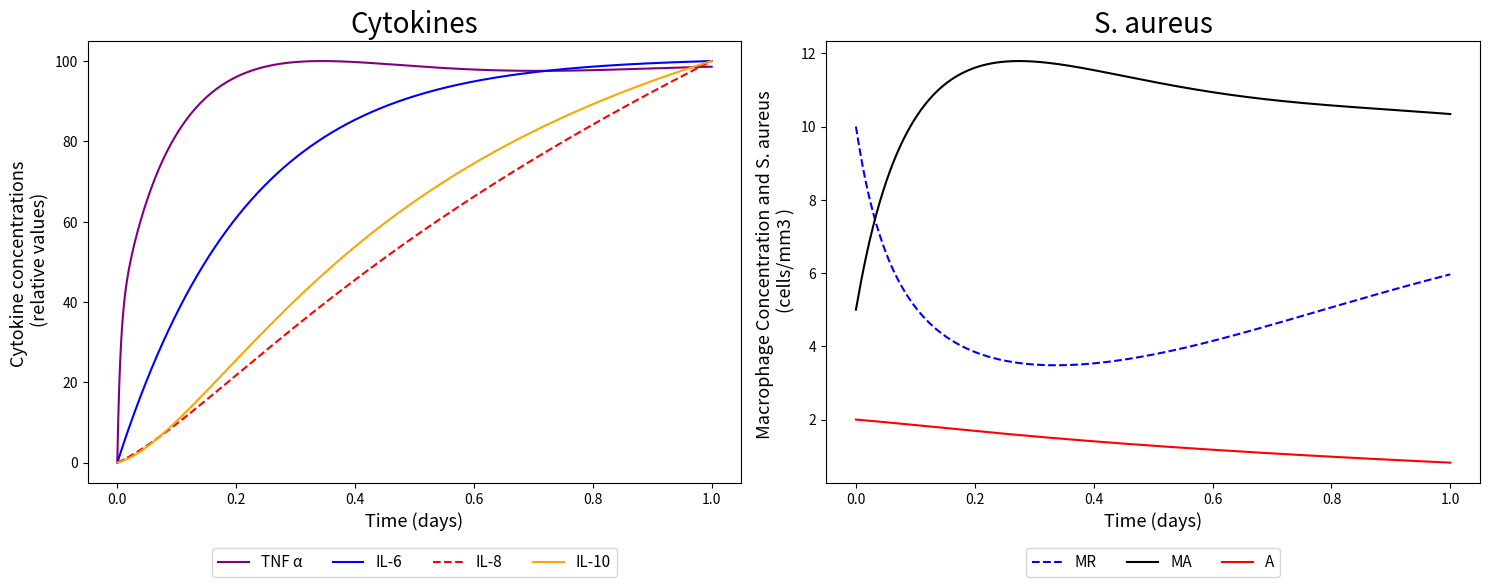
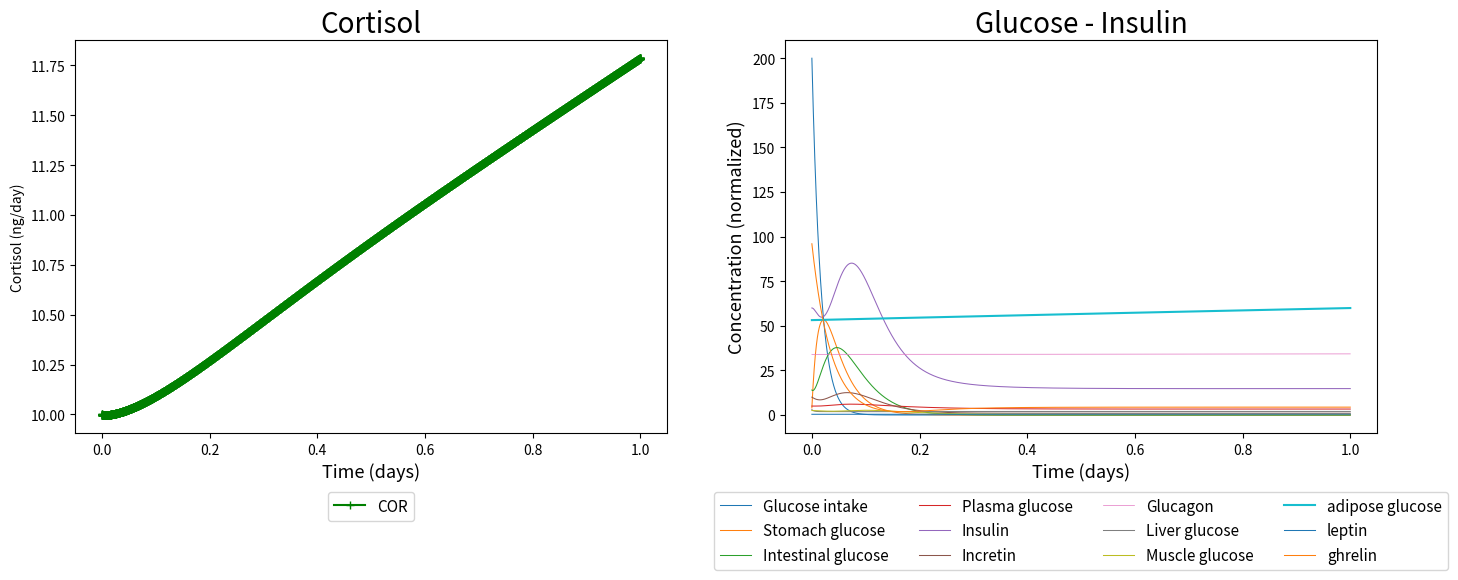

Write Python code to recreate these figures, in order.
# -*- coding: utf-8 -*-
"""TEST_ all models together.ipynb

Automatically generated by Colaboratory.

Original file is located at
    https://colab.research.google.com/<link-removed>
"""

from scipy.integrate import odeint
import matplotlib.pyplot as plt
import numpy as np
import math

"""## Mathematical model of the immune response activation including cortisol and glucose dynamics


#### Obs: All the rates are represented per day
"""

# Initial Conditions by experimental data
day = 1440 #min/day
A = 0                  # Cell/mm3 # S. aureus Bacteria               
MA = 5                 #  -       # Macrophages activated
MR = 10                # Cell/mm3 # Macrophages resting
IL_6 = 0               #          # Interleukin-6 (pro-inflammatory)
IL_8 = 0               #          # Interleukin-8 (pro-inflammatory)
IL_10 = 0.7            #          # Interleukin-10 (anti-inflammatory)
TNF = 0.17             #          # Tumor Necrosis Factor a (pro-inflammatory)     
MR_max = 5             #          # Macrophages resting max  
COR = 10               #          # Test value to Cortisol

# Initial Condition to Elliot ODEs
Si = 4                 # mmol     # Fasting stomach glucose
#Si = 120
Di = 14                # mmol     # Fasting intestine glucose
#Di = 14 
Gi = 5                 # mM       # Fasting plasma glucose
#Gi = 10  
Ii = 60                # pM       # Fasting plasma insulin
#Ii = 120
Wi = 10                # pM       # Fasting plasma incretin
#Wi = 30 
Ei = 34                # pM       # Fasting plasma glucagon
Li = 3                 # mmol     # Fasting liver glucose
Mi = 2.5               # mmol     # Fasting muscle glucose
Ai = 53.19             # mmol     # Fasting intra-adipocitary glucose
Yi = 0.4               # nM       # Fasting plasma leptin
Qi = 120               # pM       # Fasting plasma ghrelin
Hi = 200               # mmol     # Glucose intake
IIi = 20               # pM       # Interstitial Insulin
IGi = 135              # mg/kg    # Interstitial Glucose
G4mi = 50.8472         # -        # Glucose transporter 4 in cytosol
G4i = 49.1528          # -        # Glucose transporter 4 in membrane


# Initial Conditions of Each Equation
y0 = [2, MA, MR, IL_10, IL_6, IL_8, TNF, COR, Si, Di, Gi,
      Ii, Wi, Ei, Li, Mi, Ai, Yi, Qi, Hi, IIi, IGi, G4mi, G4i]

"""## Parameters by Brady et al., (2016):

"""

n_106 = 560            # pg/mL    # Half-maximum value associated with upregulation of IL-10 by IL-6
n_610 = 34.8           # pg/mL    # Half-maximum value associated with downregulation of IL-6 by IL-10
n_66 = 560             # pg/mL    # Half-maximum value associated with the auto-negative feedback of IL-6
n_6TNF = 185           # pg/mL    # Half-maximum value associated with upregulation of IL-6 by TNF-a
n_TNF6 = 560           # pg/mL    # Half-maximum value associated with downregulation of TNF-a by IL-6
n_810 = 17.4           # pg/mL    # Half-maximum value associated with downregulation of IL-8 by IL-10
n_8TNF = 185           # pg/mL    # Half-maximum value associated with upregulation of IL-8 by TNF-a
n_M10 = 4.35           # pg/mL    # 
n_TNF10 = 17.4         # pg/mL    # Half-maximum value associated with downregulation of TNF-a by IL-10
n_MTNF = 0.1           # ?        #  
# n_MTNF = 100  pg/mL (Brady et al., 2016 value)
h_106 = 3.68           # -        # Hill function exponent associated with upregulation of IL-10 by IL-6
h_610 = 4              # -        # Hill function exponent associated with downregulation of IL-6 by IL-10
h_66 = 1               # -        # Hill function exponent associated with auto-negative feedback of IL-6
h_6TNF = 2             # -        # Hill function exponent associated with upregulation of IL-6 by TNF-a
h_TNF6 = 2             # -        # Hill function exponent associated with downregulation of TNF-a by IL-6
h_810 = 1.5            # -        # Hill function exponent associated with downregulation of IL-8 by IL-10
h_8TNF = 3             # -        # Hill function exponent associated with upregulation of IL-8 by TNF-a
h_M10 = 0.3            # -        # 
h_TNF10 = 3            # -        # Hill function exponent associated with downregulation of TNF-a by IL-10
h_MTNF = 3.16          # -        # 
k_MA = 2.51            #          # 
k_MR = 6               #          # 
k_m = 0.0414           #          # 
# k_106 = 0.191 Matlab value
k_106 = 0.0191         # relative cytokine concentration/(day · # of cells)    # Upregulation of IL-10 by IL-6
k_6 = 4.64             # day-1                                                 # Activation rate (per hour) of IL-6
k_6m = 0.01            # relative cytokine concentration/(day · # of cells)    # Upregulation of IL-6 by the activated macrophages
k_6TNF = 0.81          # relative cytokine concentration/(day · # of cells)    # Upregulation of IL-6 by TNF-a
k_8 = 0.464            # day-1                                                 # Activation rate (per hour) of IL-8
k_8m = 0.056           # relative cytokine concentration/(day · # of cells)    # Upregulation of IL-8 by the activated macrophages
k_8TNF = 0.56          # relative cytokine concentration/(day · # of cells)    # Upregulation of IL-8 by TNF-a
k_10 = 1.1             # day-1                                                 # Activation rate (per hour) of IL-10
k_10m = 0.19           # relative cytokine concentration/(day · # of cells)    # Upregulation of IL-10 by the activated macrophages
k_TNF = 200            # day–1                                                 # Activation rate (per hour) of TNF-a
k_TNFM = 1.5           # relative cytokine concentration/(day · # of cells)    # Upregulation of TNF-a by the activated macrophages
k_MTNF = 8.65          # hr-1                                                  # Activation rate of resting macrophages influenced by
q_IL6 = 0.6            # relative concentration                                # The concentration of IL-6 in the absence of a pathogen
q_IL8 = 0.2            # relative concentration                                # The concentration of IL-8 in the absence of a pathogen
q_IL10 = 0.15          # relative concentration                                # The concentration of IL-10 in the absence of a pathogen
q_TNF = 0.14           # relative concentration                                # The concentration of TNF-a in the absence of a pathogendescription

"""## Parameters by Pritchard-Bell, Ari  (2016):"""

# Cortisol parameters - Best values

ktc  = 3.43e0         # ng/(pg·min) # The magnitude of cortisol activation by TNF
kmct = 8.69e1         # ng/mL       # 
kmtc = 2.78e1         # pg/mL       # 
kcd  = 1.55e-1        # min^-1      # Cortisol degradation

"""## Parameters by Quintela et al., (2014):"""

# In Reference: beta_A = 2
beta_A = 0.02                   # 1/day           # Replication rate of the bacteria
k_A = 50.0                      # mm^3/day        # Carrying capacity of the bacteria
m_Mr = 0.033                     # 1/day          # Natural decay rate of the resting macrophages
m_Ma = 0.07                      # 1/day          # Natural decay rate of the activated macrophages

"""*Elliot Code:*
## Parameters by Uluseker C et al, (2018):
"""

# [redacted]
b1 = 0.0059*day           # min^-1              # Insulin independent glucose utilization
b2 = 0.1262*day           # min^-1              # Insulin disappearance rate
b3 = 0.00005*day          # (pM * min)-1        # Insulin dependent glucose utilization
b4 = 0.4543*day           # pM ∕ mM * min       # Glucose dependent insulin secretion
b5 = 0.185*day            # min^-1              # Glucose transfer from liver to plasma
b6 = 0.0102*day           # pM ∕ mmol * min     # Intestine glucose dependent incretin secretion
b7 = 0.03*day             # min^-1              # Incretin disappearance rate
b8 = 0.022*day            # min^-1              # Stomach glucose emptying rate
b9 = 0.022*day            # min^-1              # Glucose transfer rate to the stomach
b10 = 0.022*day           # min^-1              # Intestine glucose emptying rate
b11 = 0.02*day            # min^-1              # Ghrelin disappearance
b12 = 286.6           # pM ∕ min            # The appearance constant for ghrelin
#b12 = 28.66
b13 = 0.0000095*day       # nM / mmol*min*kg    # Leptin secretion rate
b14 = 0.0278*day          # min^-1              # Leptin disappearance
b17 = 0.7*day             # mmol ∕ pM * min     # Ghrelin dependent glucose intake appearance
b18 = 0.35*day                # nM^-1               # Leptin inhibition on glucose intake
b19 = 0.004*day           # (mM * min)^-1       # Glucose effect rate on glucose intake
b21 = 0.00876*day         # mmol ∕ min* pM      # Glucagon action on the liver
b22 = 0.0021*day          # min^-1              # Glucose action on the liver
b23 = 0.08*day            # mmol ∕ min          # Liver glucose constant production
b25 = 0.00026*day         # mmol ∕ min* pM      # Insulin action on the liver
b27 = 0.014*day           # min^-1              # Muscle glucose disappearance
c = 0.1060*day            # (mM * min)^-1       # Incretin dependent insulin secretion
c0 = 1.8854           # pM ∕ min            # Glucagon basal secretion
c1 = 198              # (pM * nM ∕ min)     # Glucose action on Glucagon
c2 = 940.                  # pM                  # Insullin action on glucagon
#c2 = 94
c3 = 0.0554           # min^-1              # Glucagon disappearance
e = 1.0                   #  -                  # Insulin effectiveness
Fat = 22.0                # kg                  # Averaged total fat mass in humans (kg)
a1 = 0.9                  # -                   # Fraction of absorbed glucose
Gb = 5                    # min(G)              # Fasting plasma glucose (Basal level; mM) calculated using min(G)
Ge = 5.0                  # mM                  # Glucose threshold value (mM)
Ib = 46.5                 # min(l)              # Fasting plasma insulin (Basal level; pM) calculated using min(I)
k7a = 51              # min^-1              # Translocation of GLUT4 to the membrane (min^-1)
k7b = 2290           # min^-1              # Translocation of GLUT4 to the cytosol (min^-1)
k8 = 0.5275           # mmol/min            # GLUT4 glucose uptake (mmol/min)
kmG1 = 1.082              # mg/kg               # Dependence on interstitial glucose saturated (mg/kg)
kmG4 = 146.851            #  mg/kg              # Dependence on interstitial glucose saturated (mg/kg)
l = 0.006                  # mmol^-1             # Glucose in stomach dependent decay rate of ghrelin (mmol^-1)
m = 0.04                 # pM^-1               # Insulin dependent decay rate of ghrelin (pM^-1)
p2U = 0.033           # min^-1              # Interstitial insulin rate of change (min^-1)
q1 = 0.0031           # min^-1              # Interstitial glucose elimination rate (min^-1)
q2 = 0.4054           # (mg/kg)/mM.min      # Glucose transger rate from plasma to interstitium ((mg/kg)/mM.min)
r = 0.04*day                 # pM^-1               # Insulin depdent decay rate of glucose intake (pM^-1)
s = 0.03*day              # pM/min              # Incretin constant secretion (pM/min)
v = 15                    # liters              # Glucose distribution volume (liters)
GLUT1 = 0.0283       # mmol/min            # GLUT1 glucose uptake (mmol/min)
AS160_T642P = 43.4059     # ?                   # Substrate of PKB (phosphorylated)

# Simulation Parameters
sim_time = 1        # min/day        # Total time of simulation in min 
deltaT = pow(10, -4)   # -              # Step size

t = np.arange(0,sim_time,deltaT)
#t= np.arange(0,525960) #1 day == 1440min   # 365 year == 525600min
#t= np.arange(0,1400) #24 hours, 1 datapoint per minute ELLIOT

"""## ODE System"""

def f(y, t):
    A = y[0]
    MA = y[1]
    MR = y[2]
    IL10 = y[3]
    IL6 = y[4]
    IL8 = y[5]
    TNF = y[6]
    COR = y[7]
     
    #Elliot ODEs
    Si = y[8] 
    Di = y[9] 
    Gi = y[10]
    Ii = y[11]
    Wi = y[12]
    Ei = y[13]
    Li = y[14]
    Mi = y[15]
    Ai = y[16]
    Yi = y[17]
    Qi = y[18]
    Hi = y[19]
    IIi = y[20]
    IGi = y[21]
    G4mi = y[22]
    G4i = y[23]


    #dAdt = (beta_A * A *(1 - (A / k_A)) - m_A * A * MA)
    dAdt = beta_A * A *(1-A/k_A)  - m_Mr * A * MR - m_Ma * A * MA
    
    dMAdt = ((k_m + k_MTNF * pow(TNF, h_MTNF) / (pow(n_MTNF, h_MTNF) + pow(TNF, h_MTNF)) * (pow(n_M10, h_M10) / (pow(n_M10, h_M10)\
         + pow(IL10, h_M10)))) * MR * A - k_MA * MA)
    
    dMRdt = ((-(k_m + k_MTNF * (pow(TNF, h_MTNF) / (pow(n_MTNF, h_MTNF) + pow(TNF, h_MTNF))) * (pow(n_M10, h_M10) / (pow(n_M10, h_M10)\
         + pow(IL10, h_M10)))) * MR * A + k_MR * MR) + k_MR * MR * (1 - MR / MR_max))
    
    dIL10dt = ((k_10m + k_106 * (pow(IL6, h_106) / (pow(n_106, h_106) + pow(IL6, h_106)))) * MA - k_10 * (IL10 - q_IL10))
    
    dIL6dt = ((k_6m + k_6TNF * (pow(TNF, h_6TNF) / (pow(n_6TNF, h_6TNF) + pow(TNF, h_6TNF))) * (pow(n_66, h_66) / (pow(n_66, h_66)\
         + pow(IL6, h_66))) * (pow(n_610, h_610) / (pow(n_610, h_610) + pow(IL10, n_610)))) * MA - k_6 * (IL6 - q_IL6))
    
    dIL8dt = ((k_8m + k_8TNF * (pow(TNF, h_8TNF) / (pow(TNF, h_8TNF) + pow(n_8TNF, h_8TNF))) * (pow(n_810, h_810) / (pow(n_810, h_810)\
         + pow(IL10, h_810)))) * MA - k_8 * (IL8 - q_IL8))
    
    #dTNFdt = ((k_TNFM * (pow(n_TNF6, h_TNF6) / (pow(n_TNF6, h_TNF6) \
     #         + pow(IL6, h_TNF6))) * (pow(n_TNF10, h_TNF10) / (pow(n_TNF10, h_TNF10)\
      #        + pow(IL10, h_TNF10)))) * (1-COR/(COR+kmct)) * MA   \
       #       - k_TNF * (TNF - q_TNF))
    
    dTNFdt = (k_TNFM * (pow(n_TNF6, h_TNF6) / (pow(n_TNF6, h_TNF6) \
              + pow(IL6, h_TNF6))) * (pow(n_TNF10, h_TNF10) / (pow(n_TNF10, h_TNF10)\
              + pow(IL10, h_TNF10)))) * COR * MA  - k_TNF * (TNF - q_TNF)
    
    #dCORdt = (((ktc * TNF)/(TNF + kmtc)) - kcd*COR)
    dCORdt = ktc*TNF- kcd*COR

    # Elliot Equations
    dSdt = b9*Hi - b8*Si

    dLdt = b8*Si - b10*Di

    dGdt = a1*((b10*Di)/v) + a1*((b5*Li)/v) - b1*Gi - b3*Ii*Gi          
    
    dIdt = b4*Gi + c*Wi*Gi - b2*Ii                                            
    
    dWdt = b6*Di - b7*Wi + s
    
    dEdt = c0 + (c1/(c2+Ii*e))*(Ge-Gi)*np.heaviside(Ge-Gi, 1) - c3*Ei
    
    dCdt = b23 - b25*Ii*e - b22*Gi + b21*Ei - b5*Li
    
    dMdt = 0.1*(v/a1)*b3*Gi*Ii*e - b27*Mi
    
    dAdt2 = k8*G4mi*(IGi/(kmG4+IGi)) + GLUT1*(IGi/(kmG1+IGi)) - 0.1*Ai 
    
    dYdt = b13*Ai*Fat - b14*Yi 
    
    dQdt = b12*math.exp(-l*Si)*math.exp(-m*Ii) - b11*Qi
    
    dHdt= (b17*Qi)/(b18*Yi + 1) * math.exp(-r*Ii) - b19*Gi*Hi - b9*Hi 
    
    dINSdt = -p2U*IIi + p2U*(Ii-Ib)
    
    dGtdt = -q1*IGi + q2*(Gi-Gb)
    
    dGLUT4mdt = k7a*G4i*AS160_T642P - k7b*G4mi
     
    dGLUT4dt = -k7a*G4i*AS160_T642P + k7b*G4mi 

    return [dAdt, dMAdt, dMRdt, dIL10dt, dIL6dt, dIL8dt, dTNFdt, dCORdt,
            dSdt, dLdt, dGdt, dIdt, dWdt, dEdt, dCdt, dMdt, dAdt2, dYdt, dQdt,
            dHdt, dINSdt, dGtdt, dGLUT4mdt, dGLUT4dt]

# Solution with odeint() function
sol = odeint(f, y0, t)

out_A = sol[:, 0]
out_MA = sol[:, 1]
out_MR = sol[:, 2]
out_IL10 = sol[:, 3]
out_IL6 = sol[:, 4]
out_IL8 = sol[:, 5]
out_TNF = sol[:, 6]
out_COR = sol[:, 7]
 
out_S = sol[:,8]
out_D = sol[:,9]
out_G = sol[:,10]
out_I = sol[:,11]
out_W = sol[:,12]
out_E = sol[:,13]
out_L = sol[:,14]
out_M = sol[:,15]
out_A2 = sol[:,16]
out_Y = sol[:,17]
out_Q = sol[:,18]
out_H = sol[:,19]
out_II = sol[:,20]
out_IG = sol[:,21]
out_G4m = sol[:,22]
out_G4 = sol[:,23]

# Normalization
out_TNF = 100 * (out_TNF - min(out_TNF)) / (max(out_TNF) - min(out_TNF))
out_IL6 = 100 * (out_IL6 - min(out_IL6)) / (max(out_IL6) - min(out_IL6))
out_IL8 = 100 * (out_IL8 - min(out_IL8)) / (max(out_IL8) - min(out_IL8))
out_IL10 = 100 * (out_IL10 - min(out_IL10)) / (max(out_IL10) - min(out_IL10))

"""## Plots: """

fig, (ax1, ax2) = plt.subplots(1,2)
#fig.suptitle("Python Charts", fontsize = 25)

# Cytokines
ax1.plot(t, out_TNF,'purple', label="TNF α")
ax1.plot(t, out_IL6, 'b', label="IL-6")
ax1.plot(t, out_IL8, 'r--', label="IL-8")
ax1.plot(t, out_IL10, 'orange', label="IL-10")

ax1.set_title("Cytokines", fontsize = 20)
ax1.legend( ncol = 4, bbox_to_anchor = (0.5,-0.13), loc='upper center', fontsize = 11)
ax1.set_xlabel('Time (days)', fontsize = 13)
ax1.set_ylabel('Cytokine concentrations \n (relative values)', fontsize = 13)

# S. aureus
#ax2.set_yscale('log')
ax2.plot(t, out_MR, 'b--', label="MR")
ax2.plot(t, out_MA, 'black', label="MA")
ax2.plot(t, out_A,'r', label="A")
#ax2.plot(t, out_F,'b', label="F")

ax2.set_title("S. aureus", fontsize = 20)
ax2.legend( ncol = 4, bbox_to_anchor = (0.5,-0.13), loc='upper center', fontsize = 11)
ax2.set_xlabel('Time (days)', fontsize = 13)
ax2.set_ylabel('Macrophage Concentration and S. aureus \n (cells/mm3 )', fontsize = 13)

#fig.savefig('Downloads/cytokines.png')

fig.set_figwidth(15) 
fig.set_figheight(6) 
fig.tight_layout()
#plt.show()
print("\n\n\n")

fig, (ax3, ax4) = plt.subplots(1,2)

# Cortisol
ax3.set_ylabel('Cortisol (ng/day)')
ax3.plot(t, out_COR,'g' , marker = '+', label="COR")
ax3.set_title("Cortisol", fontsize = 20)
ax3.legend( ncol = 4, bbox_to_anchor = (0.5,-0.13), loc='upper center', fontsize = 11)
ax3.set_xlabel('Time (days)', fontsize = 13)



# Glucose - Insulin
ax4.plot(t, out_H, label="Glucose intake", linewidth=0.75)     #/175
ax4.plot(t, out_S, label="Stomach glucose", linewidth=0.75)    #135
ax4.plot(t, out_D, label="Intestinal glucose", linewidth=0.75) #125
ax4.plot(t, out_G, label="Plasma glucose", linewidth=0.75)     #/20
ax4.plot(t, out_I, label="Insulin", linewidth=0.75)            #/500
ax4.plot(t, out_W, label="Incretin", linewidth=0.75)
ax4.plot(t, out_E, label="Glucagon", linewidth=0.5)
ax4.plot(t, out_L, label="Liver glucose", linewidth=0.75)      #*20
ax4.plot(t, out_M, label="Muscle glucose", linewidth=0.75)     #*7.5
plt.plot(t, out_A2, label="adipose glucose")
ax4.plot(t, out_Y, label="leptin", linewidth=0.75)
ax4.plot(t, out_Q/1.25, label="ghrelin", linewidth=0.75)
#plt.plot(t, II, label="interstitial insulin") 
#plt.plot(t, IG, label="interstitial glucose")                 #/700
ax4.set_title("Glucose - Insulin", fontsize = 20)
ax4.set_xlabel("Time (days)", fontsize = 13)
ax4.set_ylabel("Concentration (normalized)", fontsize = 13)
ax4.legend(ncol = 4, bbox_to_anchor = (0.5,-0.13), loc='upper center', fontsize = 11)

#fig.savefig('Downloads/cortisol.png')
fig.set_figwidth(15) 
fig.set_figheight(6) 
fig.tight_layout()
plt.show()

